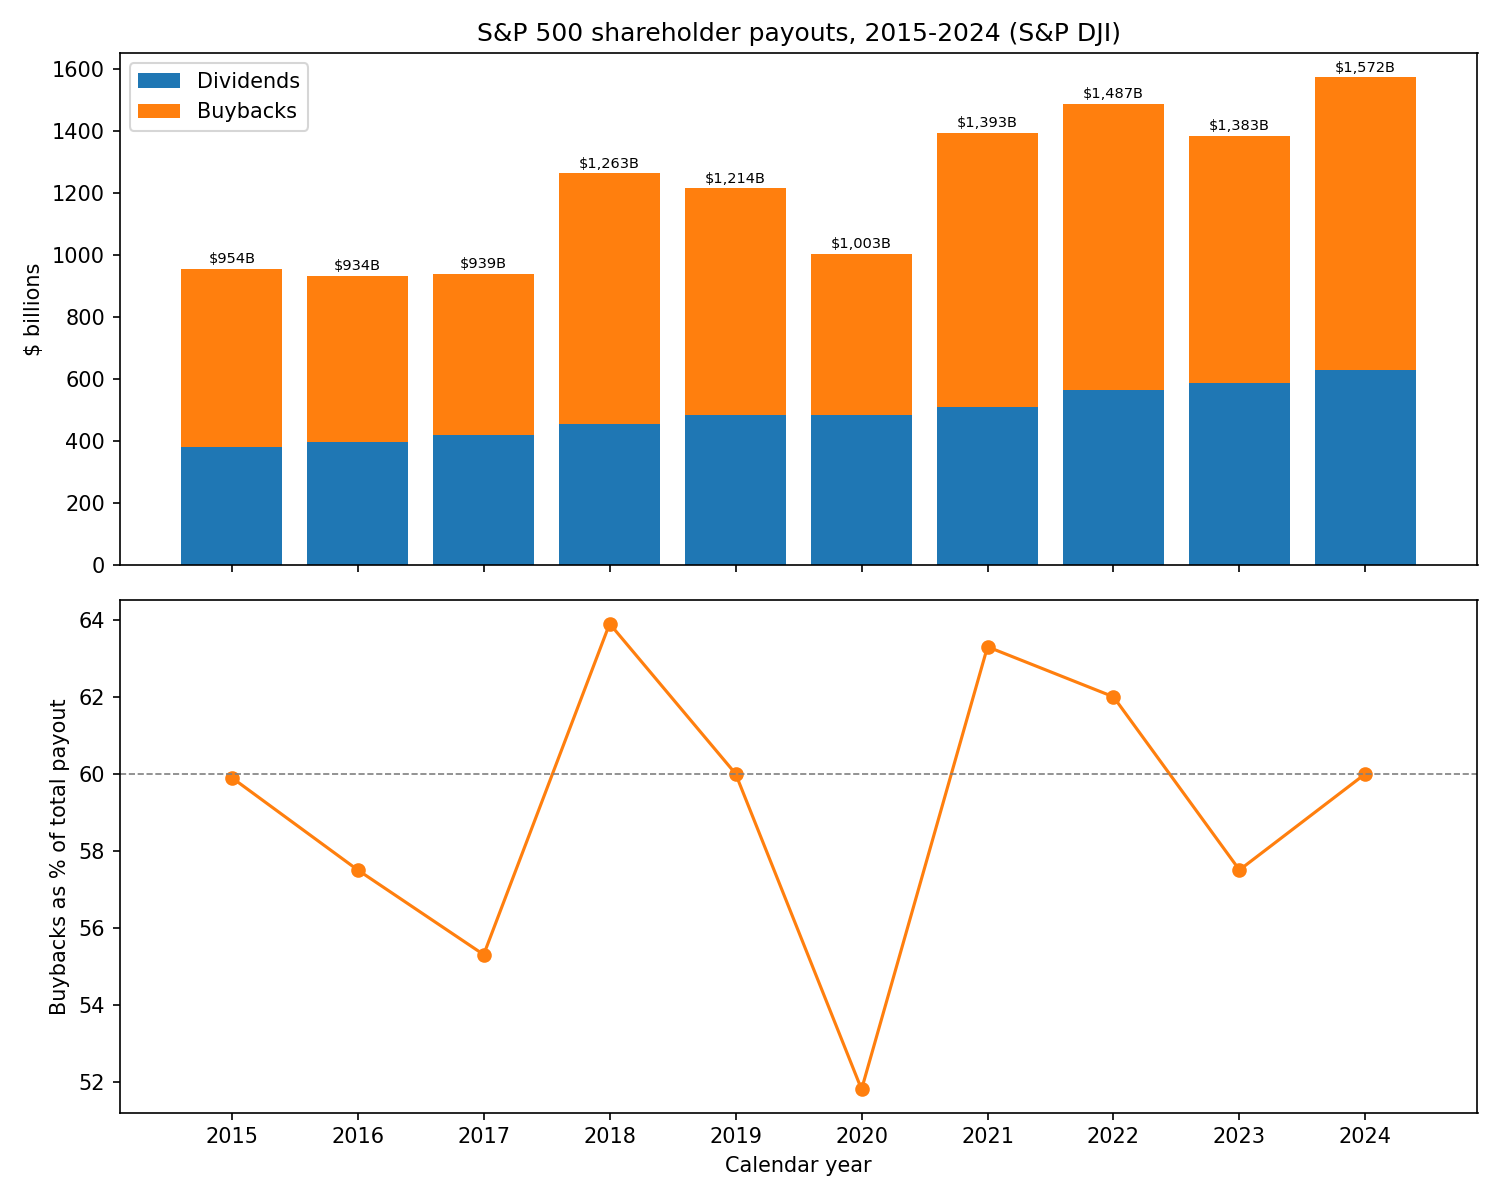

The data file committed next to this chart (first rows):
year, dividends_$B, buybacks_$B, total_payout_$B, buyback_share_pct, dividend_share_pct, payout_ratio_op_earnings_pct, buybacks_vs_op_pct, dividends_vs_op_pct, buyback_to_dividend_ratio
2015, 382.3, 572.2, 954.5, 59.9, 40.1, 107.8, 64.6, 43.2, 1.5
2016, 397.2, 536.4, 933.6, 57.5, 42.5, 101.5, 58.3, 43.2, 1.35
2017, 419.8, 519.4, 939.2, 55.3, 44.7, 88.1, 48.7, 39.4, 1.24
2018, 456.3, 806.4, 1263, 63.9, 36.1, 98.5, 62.9, 35.6, 1.77
2019, 485.5, 728.7, 1214, 60.0, 40.0, 93.1, 55.9, 37.2, 1.5
2020, 483.2, 519.8, 1003, 51.8, 48.2, 98.4, 51.0, 47.4, 1.08
2021, 511.2, 881.7, 1393, 63.3, 36.7, 79.0, 50.0, 29.0, 1.72
2022, 564.6, 922.7, 1487, 62.0, 38.0, 89.8, 55.7, 34.1, 1.63
2023, 588.2, 795.2, 1383, 57.5, 42.5, 77.4, 44.5, 32.9, 1.35
2024, 629.6, 942.5, 1572, 60.0, 40.0, 79.9, 47.9, 32.0, 1.5
